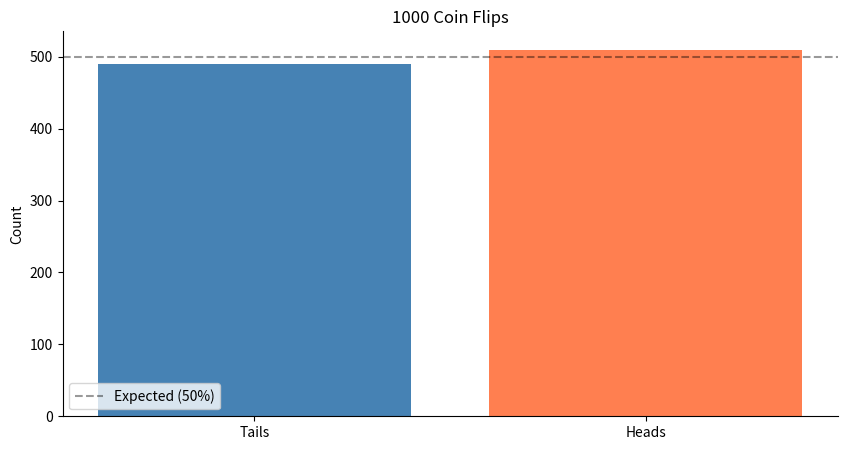
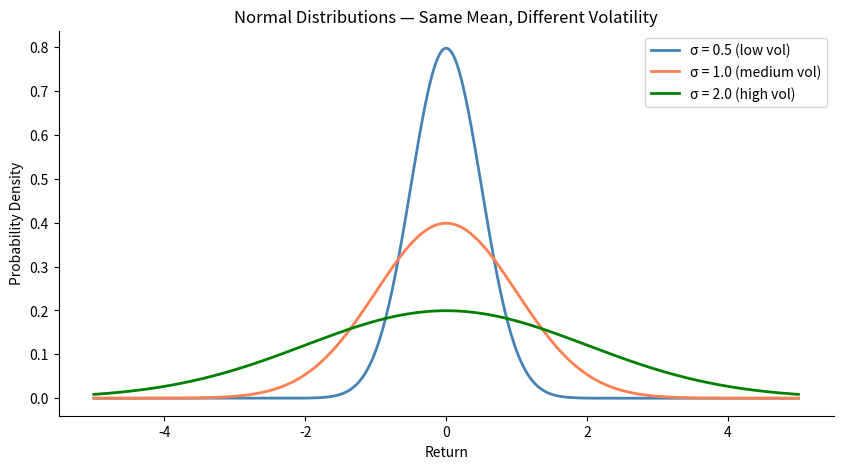
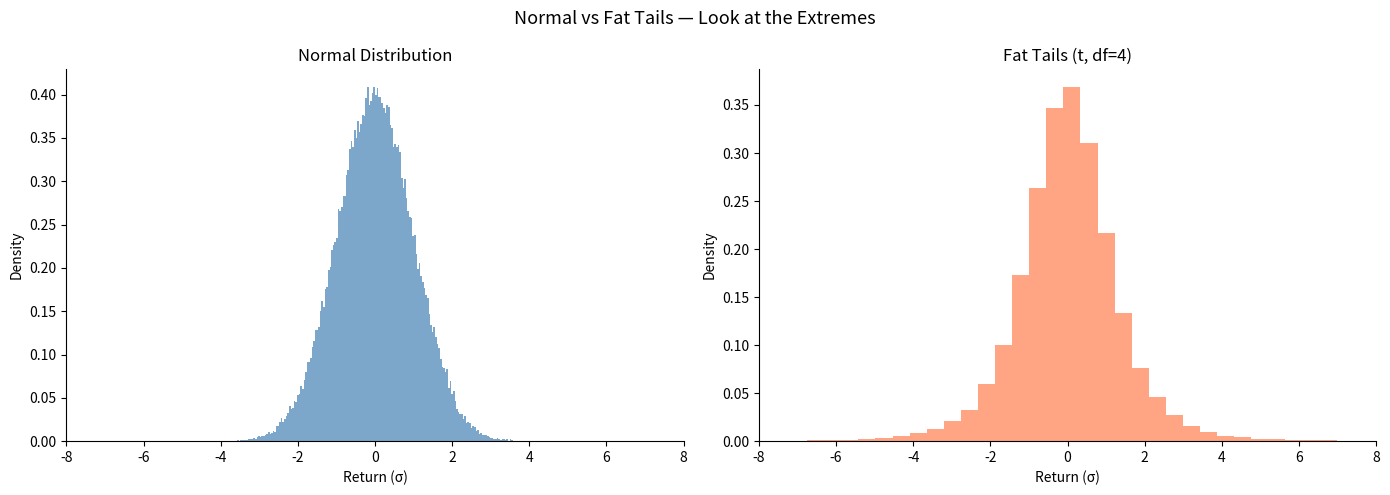
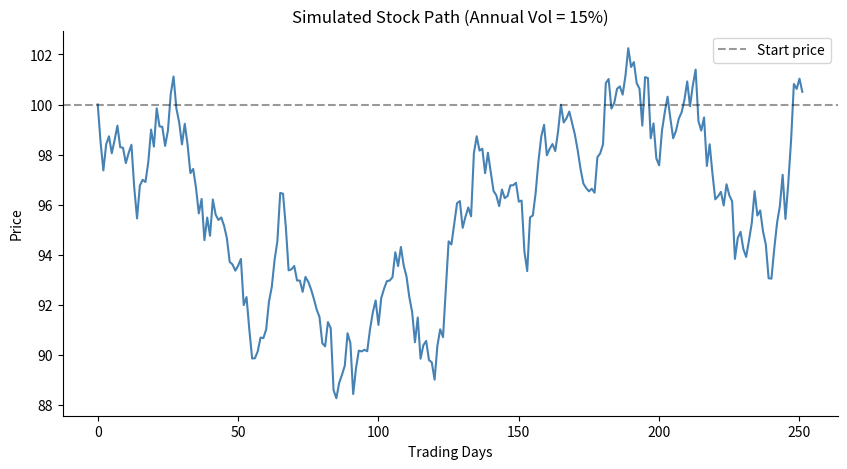
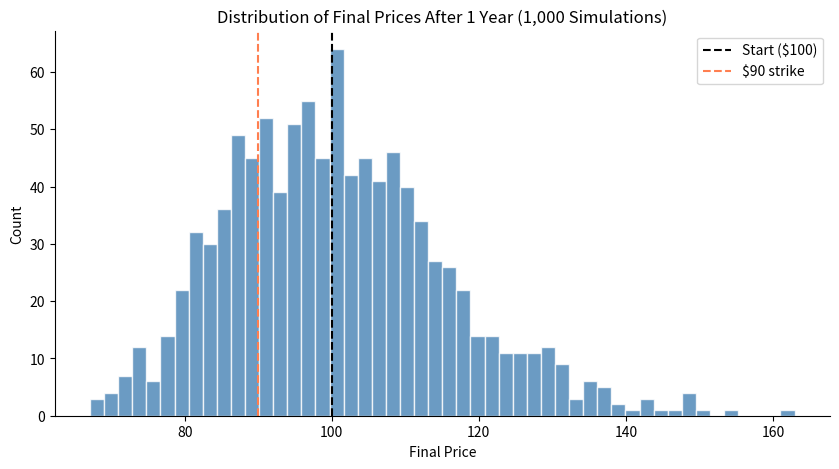

Generate these figures, in order, with matplotlib:
import numpy as np
import pandas as pd
import matplotlib.pyplot as plt
import scipy.stats as stats

# Makes plots look clean
plt.rcParams['figure.figsize'] = (10, 5)
plt.rcParams['axes.spines.top'] = False
plt.rcParams['axes.spines.right'] = False

# Fix random seed so your results are reproducible
np.random.seed(42)

print('Setup complete.')

# Simulate 1000 coin flips (0 = tails, 1 = heads)
n_flips = 1000
flips = np.random.randint(0, 2, size=n_flips)

n_heads = flips.sum()
n_tails = n_flips - n_heads

print(f'Heads: {n_heads} ({n_heads/n_flips:.1%})')
print(f'Tails: {n_tails} ({n_tails/n_flips:.1%})')

plt.bar(['Tails', 'Heads'], [n_tails, n_heads], color=['steelblue', 'coral'])
plt.axhline(y=500, color='black', linestyle='--', alpha=0.4, label='Expected (50%)')
plt.title('1000 Coin Flips')
plt.ylabel('Count')
plt.legend()
plt.show()

# YOUR WORK HERE
# Try n_flips = 10, then 1000, then 10_000_000
n_flips = 10  # <-- change this

flips = np.random.randint(0, 2, size=n_flips)
n_heads = flips.sum()
print(f'Heads: {n_heads/n_flips:.1%}')

# Law of Large Numbers means: (write your explanation here)

x = np.linspace(-5, 5, 1000)

# Plot three normal distributions with different spreads
for sigma, color, label in [(0.5, 'steelblue', 'σ = 0.5 (low vol)'),
                             (1.0, 'coral',     'σ = 1.0 (medium vol)'),
                             (2.0, 'green',     'σ = 2.0 (high vol)')]:
    y = stats.norm.pdf(x, loc=0, scale=sigma)
    plt.plot(x, y, label=label, color=color, linewidth=2)

plt.title('Normal Distributions — Same Mean, Different Volatility')
plt.xlabel('Return')
plt.ylabel('Probability Density')
plt.legend()
plt.show()

print('Notice: wider = more uncertainty = higher vol = more expensive options')

# Simulate 100,000 draws from a normal distribution
mu = 0
sigma = 1
samples = np.random.normal(loc=mu, scale=sigma, size=100_000)

# What % falls within 1 standard deviation?
within_1sd = np.mean(np.abs(samples - mu) <= 1 * sigma)
within_2sd = np.mean(np.abs(samples - mu) <= 2 * sigma)
within_3sd = np.mean(np.abs(samples - mu) <= 3 * sigma)

print(f'Within 1σ: {within_1sd:.1%}  (theory: 68.3%)')
print(f'Within 2σ: {within_2sd:.1%}  (theory: 95.4%)')
print(f'Within 3σ: {within_3sd:.1%}  (theory: 99.7%)')

# CHALLENGE: Change sigma to 0.2 (think: 20% annual vol)
# What % of outcomes are within 0.2 of the mean?
# Does the 68-95-99.7 rule still hold? Why?

# Simple bet: You buy a call option for $2 premium
# Scenario A (60% prob): Option expires worthless -> P&L = -$2
# Scenario B (40% prob): Option expires worth $8 -> P&L = +$6 (8 - 2 premium)

outcomes      = np.array([-2, 6])      # P&L in each scenario
probabilities = np.array([0.60, 0.40]) # must sum to 1.0

ev       = np.sum(outcomes * probabilities)
variance = np.sum(probabilities * (outcomes - ev)**2)
std_dev  = np.sqrt(variance)

print(f'Expected Value : ${ev:.2f}')
print(f'Variance       : {variance:.2f}')
print(f'Std Deviation  : ${std_dev:.2f}')
print()
print('Interpretation:')
print(f'  On average, this trade makes ${ev:.2f} per contract.')
print(f'  Outcomes typically deviate from that by ~${std_dev:.2f}.')

# YOUR WORK HERE
# Find the breakeven probability where EV = 0
# Outcomes are still [-2, +6]
# Solve: p_win * 6 + (1 - p_win) * (-2) = 0

# p_win = ???  (solve it on paper first, then verify here)
p_win = 0.0  # <-- fill this in
p_lose = 1 - p_win

ev_check = p_win * 6 + p_lose * (-2)
print(f'EV at p_win={p_win:.0%}: ${ev_check:.4f}')
print('Should be $0.00 if you solved it correctly.')

# BONUS: This breakeven probability is exactly what a call option's delta approximates.
# A 25-delta call = ~25% chance of expiring ITM at the moment of pricing.
# Does that change how you think about buying vs selling options?

n = 100_000

# Normal distribution
normal_returns = np.random.normal(loc=0, scale=1, size=n)

# Student's t-distribution with low degrees of freedom = fat tails
# Lower df = fatter tails. Markets often behave like df=3 to df=5
fat_tail_returns = np.random.standard_t(df=4, size=n)

# Plot both
fig, axes = plt.subplots(1, 2, figsize=(14, 5))

for ax, data, title, color in [
    (axes[0], normal_returns,   'Normal Distribution',       'steelblue'),
    (axes[1], fat_tail_returns, 'Fat Tails (t, df=4)',       'coral')
]:
    ax.hist(data, bins=200, density=True, alpha=0.7, color=color)
    ax.set_xlim(-8, 8)
    ax.set_title(title)
    ax.set_xlabel('Return (σ)')
    ax.set_ylabel('Density')

plt.suptitle('Normal vs Fat Tails — Look at the Extremes', fontsize=13)
plt.tight_layout()
plt.show()

# Count extreme events (>3σ moves)
normal_extremes   = np.mean(np.abs(normal_returns) > 3)
fattail_extremes  = np.mean(np.abs(fat_tail_returns) > 3)
print(f'3σ+ moves in normal dist : {normal_extremes:.2%}')
print(f'3σ+ moves in fat-tail    : {fattail_extremes:.2%}')
print(f'Fat tails have {fattail_extremes/normal_extremes:.1f}x more extreme events')

# YOUR WORK HERE
# Experiment with different df values: 2, 4, 10, 30, 100
df = 4  # <-- change this

fat_tail_returns = np.random.standard_t(df=df, size=100_000)
extremes = np.mean(np.abs(fat_tail_returns) > 3)
print(f'df={df}: {extremes:.2%} of moves exceed 3σ')

# As df increases, the distribution looks more like: ___________
# This matters for trading because: ___________

# Simulate 1 year of daily SPY returns
annual_vol = 0.15          # 15% implied vol
daily_vol  = annual_vol / np.sqrt(252)
n_days     = 252
S0         = 100           # starting price

daily_returns = np.random.normal(loc=0, scale=daily_vol, size=n_days)
price_path    = S0 * np.exp(np.cumsum(daily_returns))  # geometric returns

plt.plot(price_path, color='steelblue', linewidth=1.5)
plt.axhline(y=S0, color='black', linestyle='--', alpha=0.4, label='Start price')
plt.title(f'Simulated Stock Path (Annual Vol = {annual_vol:.0%})')
plt.xlabel('Trading Days')
plt.ylabel('Price')
plt.legend()
plt.show()

print(f'Start:     ${S0:.2f}')
print(f'End:       ${price_path[-1]:.2f}')
print(f'Daily vol: {daily_vol:.3%}')

# YOUR WORK HERE — Monte Carlo simulation
n_simulations = 1000
annual_vol    = 0.15
daily_vol     = annual_vol / np.sqrt(252)
n_days        = 252
S0            = 100

final_prices = []

for _ in range(n_simulations):
    daily_returns = np.random.normal(loc=0, scale=daily_vol, size=n_days)
    final_price   = S0 * np.exp(np.sum(daily_returns))
    final_prices.append(final_price)

final_prices = np.array(final_prices)

# Plot the distribution of final prices
plt.hist(final_prices, bins=50, color='steelblue', edgecolor='white', alpha=0.8)
plt.axvline(x=S0,  color='black',  linestyle='--', label='Start ($100)')
plt.axvline(x=90,  color='coral',  linestyle='--', label='$90 strike')
plt.title('Distribution of Final Prices After 1 Year (1,000 Simulations)')
plt.xlabel('Final Price')
plt.ylabel('Count')
plt.legend()
plt.show()

# Answer the questions:
pct_above_100 = np.mean(final_prices > 100)
pct_below_90  = np.mean(final_prices < 90)

print(f'% paths ending above $100 : {pct_above_100:.1%}')
print(f'% paths ending below $90  : {pct_below_90:.1%}')
print()
print('BONUS CHALLENGE:')
print('Change annual_vol to 0.30 (30%). How does that change both percentages?')
print('Why does higher vol INCREASE the chance of finishing above AND below?')
